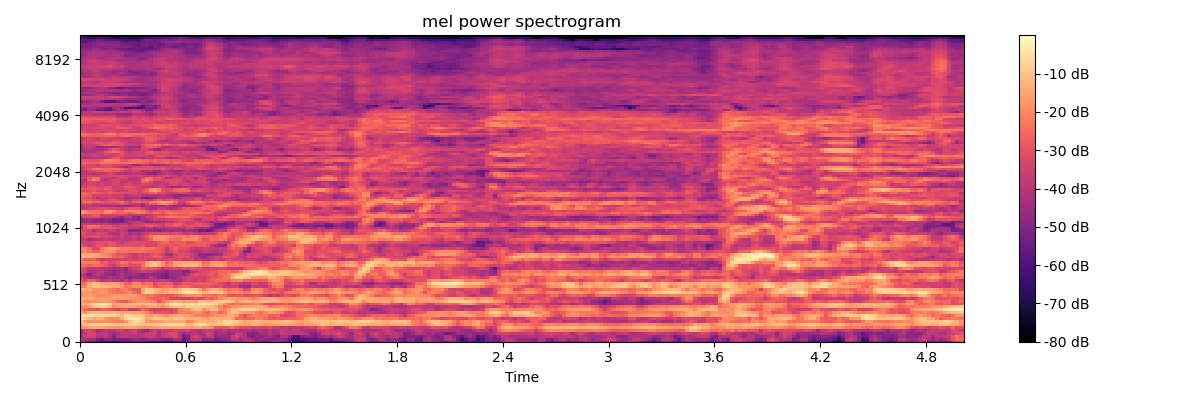

The data file committed next to this chart (first rows):
-4.003753662109375000e+01, -4.493167877197265625e+01, -5.378532409667968750e+01, -5.650800704956054688e+01, -5.951667785644531250e+01, -6.479424285888671875e+01, -6.259701156616210938e+01, -6.157047271728515625e+01, -6.807652282714843750e+01, -6.389982223510742188e+01, -5.606547164916992188e+01, -5.768419265747070312e+01, -5.874995422363281250e+01, -5.655490112304687500e+01, -5.593708038330078125e+01, -5.451634979248046875e+01, -5.729475784301757812e+01, -6.131107330322265625e+01, -6.222207641601562500e+01, -6.142983245849609375e+01, -6.300874710083007812e+01, -6.496328735351562500e+01, -6.110125350952148438e+01, -5.794635391235351562e+01
-4.133816909790039062e+01, -4.363874816894531250e+01, -4.353774261474609375e+01, -4.547089385986328125e+01, -5.121356201171875000e+01, -5.508676528930664062e+01, -4.802529525756835938e+01, -4.892086029052734375e+01, -5.346067810058593750e+01, -5.091439819335937500e+01, -5.126121139526367188e+01, -5.119679641723632812e+01, -5.051412963867187500e+01, -4.683089447021484375e+01, -4.615500640869140625e+01, -5.040532302856445312e+01, -4.749061584472656250e+01, -4.573977661132812500e+01, -4.617451477050781250e+01, -4.777518081665039062e+01, -4.973490142822265625e+01, -5.214546966552734375e+01, -4.976693725585937500e+01, -4.362339019775390625e+01
-4.280751037597656250e+01, -3.598666000366210938e+01, -3.429844665527343750e+01, -3.515056228637695312e+01, -3.969792556762695312e+01, -4.057298660278320312e+01, -3.786600494384765625e+01, -4.253091812133789062e+01, -5.079412841796875000e+01, -4.169364929199218750e+01, -3.896599578857421875e+01, -3.828572845458984375e+01, -4.090828704833984375e+01, -4.104592132568359375e+01, -3.976091003417968750e+01, -3.911334228515625000e+01, -3.681504058837890625e+01, -3.625747680664062500e+01, -3.801349639892578125e+01, -4.309035110473632812e+01, -3.713671875000000000e+01, -3.601818847656250000e+01, -3.387648010253906250e+01, -3.246455383300781250e+01
-4.283574676513671875e+01, -3.916156768798828125e+01, -3.219540023803710938e+01, -3.267304611206054688e+01, -4.008398437500000000e+01, -3.929841232299804688e+01, -3.753757858276367188e+01, -4.308642578125000000e+01, -4.754632949829101562e+01, -4.208724594116210938e+01, -3.943362808227539062e+01, -3.850434494018554688e+01, -3.767649841308593750e+01, -3.527670669555664062e+01, -4.108139801025390625e+01, -4.016210174560546875e+01, -3.786420822143554688e+01, -3.488155746459960938e+01, -3.505393981933593750e+01, -4.322859191894531250e+01, -3.853019332885742188e+01, -3.584072113037109375e+01, -3.242473220825195312e+01, -3.219230270385742188e+01
-4.255571746826171875e+01, -3.620868682861328125e+01, -3.424940872192382812e+01, -3.681355285644531250e+01, -4.401232147216796875e+01, -4.210279846191406250e+01, -3.916350173950195312e+01, -4.125629043579101562e+01, -4.007746124267578125e+01, -3.655723571777343750e+01, -3.509126663208007812e+01, -4.153359222412109375e+01, -3.735615539550781250e+01, -3.561809539794921875e+01, -4.195507812500000000e+01, -4.469780731201171875e+01, -4.761914443969726562e+01, -3.970950317382812500e+01, -3.627576828002929688e+01, -4.029264068603515625e+01, -3.804486846923828125e+01, -3.830908584594726562e+01, -3.796073150634765625e+01, -3.487730407714843750e+01
-1.870922088623046875e+01, -1.690489959716796875e+01, -1.589208984375000000e+01, -1.483742904663085938e+01, -1.471949481964111328e+01, -1.507373714447021484e+01, -1.563724422454833984e+01, -1.671341323852539062e+01, -1.788820838928222656e+01, -1.815486145019531250e+01, -1.738452148437500000e+01, -1.538975620269775391e+01, -1.556851863861083984e+01, -1.589404296875000000e+01, -1.658173561096191406e+01, -1.814080047607421875e+01, -1.822895431518554688e+01, -1.765974617004394531e+01, -1.699404907226562500e+01, -1.577732849121093750e+01, -1.517144489288330078e+01, -1.468983078002929688e+01, -1.478295230865478516e+01, -1.464733123779296875e+01
-1.392657566070556641e+01, -1.099415969848632812e+01, -9.362037658691406250e+00, -8.457538604736328125e+00, -8.460477828979492188e+00, -8.520626068115234375e+00, -8.596923828125000000e+00, -9.212728500366210938e+00, -1.064958763122558594e+01, -1.156980895996093750e+01, -1.120890045166015625e+01, -9.940467834472656250e+00, -8.918657302856445312e+00, -8.613542556762695312e+00, -9.169692993164062500e+00, -1.087474632263183594e+01, -1.040283775329589844e+01, -1.034860038757324219e+01, -1.026400375366210938e+01, -8.714664459228515625e+00, -7.671321868896484375e+00, -7.418403625488281250e+00, -7.198211669921875000e+00, -6.917320251464843750e+00
-1.116023063659667969e+01, -1.643255615234375000e+01, -1.981874656677246094e+01, -1.921504211425781250e+01, -1.964644050598144531e+01, -1.919666481018066406e+01, -1.905270004272460938e+01, -1.917675209045410156e+01, -2.141352462768554688e+01, -2.295612335205078125e+01, -2.178939247131347656e+01, -1.883617401123046875e+01, -1.090384674072265625e+01, -6.871877670288085938e+00, -6.480466842651367188e+00, -9.624353408813476562e+00, -1.717958259582519531e+01, -1.871213340759277344e+01, -1.769672775268554688e+01, -1.747152709960937500e+01, -1.532397556304931641e+01, -1.452457809448242188e+01, -1.543357372283935547e+01, -1.503597450256347656e+01
-7.663751602172851562e+00, -7.585460662841796875e+00, -1.195834922790527344e+01, -1.486630058288574219e+01, -1.364551067352294922e+01, -1.369075584411621094e+01, -1.816533088684082031e+01, -2.034529113769531250e+01, -1.945661926269531250e+01, -1.970999526977539062e+01, -1.362722778320312500e+01, -7.020303726196289062e+00, -4.857202529907226562e+00, -3.270160675048828125e+00, -4.994823455810546875e+00, -8.557626724243164062e+00, -1.462701320648193359e+01, -1.274548530578613281e+01, -8.962985992431640625e+00, -9.487697601318359375e+00, -1.050226020812988281e+01, -1.145152854919433594e+01, -1.241419410705566406e+01, -9.520612716674804688e+00
-7.721439361572265625e+00, -5.471038818359375000e+00, -5.072475433349609375e+00, -5.527725219726562500e+00, -6.688348770141601562e+00, -5.453762054443359375e+00, -6.285230636596679688e+00, -6.833648681640625000e+00, -6.606029510498046875e+00, -8.870004653930664062e+00, -1.251868057250976562e+01, -6.059688568115234375e+00, -7.127365112304687500e+00, -9.667709350585937500e+00, -9.656154632568359375e+00, -9.638525009155273438e+00, -1.450107192993164062e+01, -1.699953842163085938e+01, -1.306005001068115234e+01, -1.423618507385253906e+01, -1.741817283630371094e+01, -1.904469299316406250e+01, -1.669854545593261719e+01, -1.420854759216308594e+01
-1.450877952575683594e+01, -1.870129013061523438e+01, -1.302532482147216797e+01, -1.077394485473632812e+01, -1.120950126647949219e+01, -1.239655494689941406e+01, -1.358179092407226562e+01, -1.289252090454101562e+01, -1.217272949218750000e+01, -1.366965579986572266e+01, -1.541983985900878906e+01, -1.590279960632324219e+01, -1.579093837738037109e+01, -1.674365043640136719e+01, -1.615458488464355469e+01, -1.729406929016113281e+01, -2.063226699829101562e+01, -2.615754127502441406e+01, -3.079526519775390625e+01, -3.062911224365234375e+01, -2.892705726623535156e+01, -2.942911148071289062e+01, -3.189548301696777344e+01, -2.967838859558105469e+01
-1.889350509643554688e+01, -2.438140487670898438e+01, -2.876239204406738281e+01, -2.931890106201171875e+01, -3.018728446960449219e+01, -2.808320808410644531e+01, -2.822570037841796875e+01, -2.938218116760253906e+01, -3.210996627807617188e+01, -3.477415847778320312e+01, -3.134489631652832031e+01, -2.956055641174316406e+01, -3.738146591186523438e+01, -3.814452743530273438e+01, -3.377402496337890625e+01, -2.568986320495605469e+01, -2.834238433837890625e+01, -3.358250045776367188e+01, -3.609897613525390625e+01, -3.484846878051757812e+01, -3.380569458007812500e+01, -3.376722717285156250e+01, -3.310742950439453125e+01, -2.908130645751953125e+01
-1.992547607421875000e+01, -1.885539436340332031e+01, -1.632726287841796875e+01, -1.025060462951660156e+01, -8.005744934082031250e+00, -7.038856506347656250e+00, -7.308565139770507812e+00, -1.180475997924804688e+01, -1.915262603759765625e+01, -1.618360137939453125e+01, -1.571591186523437500e+01, -1.511274719238281250e+01, -1.609349822998046875e+01, -1.620161437988281250e+01, -1.720915222167968750e+01, -1.877779769897460938e+01, -1.711140823364257812e+01, -1.461687850952148438e+01, -1.442758560180664062e+01, -1.664353942871093750e+01, -1.941737556457519531e+01, -1.554578018188476562e+01, -1.094038200378417969e+01, -9.098340988159179688e+00
-1.382985496520996094e+01, -1.271224880218505859e+01, -1.124799156188964844e+01, -6.748931884765625000e+00, -4.421392440795898438e+00, -3.341468811035156250e+00, -3.785602569580078125e+00, -7.726270675659179688e+00, -1.483731269836425781e+01, -1.361761856079101562e+01, -1.412965393066406250e+01, -1.427107048034667969e+01, -1.187237930297851562e+01, -1.028023338317871094e+01, -1.019103240966796875e+01, -1.189896774291992188e+01, -1.047302818298339844e+01, -9.651317596435546875e+00, -1.095204353332519531e+01, -1.489103126525878906e+01, -1.436123752593994141e+01, -9.408933639526367188e+00, -5.437742233276367188e+00, -3.305295944213867188e+00
-1.453629398345947266e+01, -1.880497741699218750e+01, -1.953738975524902344e+01, -1.880610084533691406e+01, -1.863419151306152344e+01, -1.737691688537597656e+01, -1.672196960449218750e+01, -1.799993515014648438e+01, -2.120143127441406250e+01, -2.543597412109375000e+01, -2.807487297058105469e+01, -2.872131538391113281e+01, -2.355404090881347656e+01, -1.926903915405273438e+01, -1.781133270263671875e+01, -1.842789649963378906e+01, -1.851299285888671875e+01, -2.116650009155273438e+01, -2.329428863525390625e+01, -2.977184104919433594e+01, -2.455110931396484375e+01, -1.916883850097656250e+01, -1.635866546630859375e+01, -1.403547859191894531e+01
-1.295153427124023438e+01, -1.365092754364013672e+01, -1.423124122619628906e+01, -1.602946472167968750e+01, -1.720051193237304688e+01, -1.717722320556640625e+01, -1.630381011962890625e+01, -1.591103172302246094e+01, -1.592040061950683594e+01, -1.559562301635742188e+01, -1.549057960510253906e+01, -1.661683082580566406e+01, -1.685646820068359375e+01, -1.809650230407714844e+01, -1.810783767700195312e+01, -1.970199584960937500e+01, -2.491297531127929688e+01, -2.586398887634277344e+01, -2.846681785583496094e+01, -2.761307716369628906e+01, -2.506527900695800781e+01, -2.756918525695800781e+01, -3.267028427124023438e+01, -3.385571289062500000e+01
-1.932015609741210938e+01, -1.773276329040527344e+01, -1.735441589355468750e+01, -1.837227630615234375e+01, -2.029288482666015625e+01, -2.019707107543945312e+01, -1.922300529479980469e+01, -1.828651046752929688e+01, -1.756277275085449219e+01, -1.698959350585937500e+01, -1.750101280212402344e+01, -1.777210617065429688e+01, -1.657987022399902344e+01, -1.589868927001953125e+01, -1.965215301513671875e+01, -2.211363601684570312e+01, -2.295705604553222656e+01, -2.247458267211914062e+01, -2.562575340270996094e+01, -2.793335723876953125e+01, -2.879080390930175781e+01, -2.915523338317871094e+01, -2.885614967346191406e+01, -2.756943511962890625e+01
-1.889672470092773438e+01, -1.726909637451171875e+01, -1.790285491943359375e+01, -2.034918212890625000e+01, -1.920980072021484375e+01, -1.732345008850097656e+01, -1.846928787231445312e+01, -2.068810272216796875e+01, -2.206337928771972656e+01, -2.484896850585937500e+01, -2.421401977539062500e+01, -2.203403854370117188e+01, -1.914505004882812500e+01, -2.352193641662597656e+01, -2.823013305664062500e+01, -1.367946815490722656e+01, -7.759220123291015625e+00, -7.771284103393554688e+00, -1.223852157592773438e+01, -1.600612640380859375e+01, -1.615641784667968750e+01, -1.502586174011230469e+01, -1.245531654357910156e+01, -1.190454673767089844e+01
-1.361115455627441406e+01, -1.320310401916503906e+01, -1.522909641265869141e+01, -1.822491836547851562e+01, -1.908058166503906250e+01, -1.929454040527343750e+01, -1.877861404418945312e+01, -2.229418945312500000e+01, -2.404697799682617188e+01, -2.512231826782226562e+01, -2.206518554687500000e+01, -2.104178047180175781e+01, -2.437693023681640625e+01, -2.880943679809570312e+01, -2.896046066284179688e+01, -1.464492225646972656e+01, -9.017755508422851562e+00, -9.568429946899414062e+00, -1.239743041992187500e+01, -1.494923782348632812e+01, -1.752510452270507812e+01, -1.738429641723632812e+01, -1.464484500885009766e+01, -1.559301567077636719e+01
-2.224333190917968750e+01, -2.033684349060058594e+01, -1.402465820312500000e+01, -9.923603057861328125e+00, -1.103357315063476562e+01, -1.271826076507568359e+01, -1.145882606506347656e+01, -1.209679794311523438e+01, -1.419130516052246094e+01, -1.511933135986328125e+01, -1.874606704711914062e+01, -2.360379600524902344e+01, -2.174406814575195312e+01, -1.896563720703125000e+01, -1.919242095947265625e+01, -2.097238349914550781e+01, -1.941963195800781250e+01, -2.210670280456542969e+01, -2.900291633605957031e+01, -2.786415863037109375e+01, -2.513499259948730469e+01, -2.405200958251953125e+01, -2.444352912902832031e+01, -2.926109886169433594e+01
-2.492992782592773438e+01, -2.489998435974121094e+01, -1.459835433959960938e+01, -9.757200241088867188e+00, -1.133864974975585938e+01, -1.549779129028320312e+01, -1.746560859680175781e+01, -1.597399616241455078e+01, -1.555926895141601562e+01, -1.710752868652343750e+01, -2.069176483154296875e+01, -2.565213203430175781e+01, -2.732940292358398438e+01, -2.063748550415039062e+01, -2.018326187133789062e+01, -2.606846237182617188e+01, -2.382098197937011719e+01, -2.387205314636230469e+01, -3.197148513793945312e+01, -2.704555702209472656e+01, -2.751967239379882812e+01, -2.656477737426757812e+01, -2.744075012207031250e+01, -3.479104614257812500e+01
-2.960348892211914062e+01, -3.289147567749023438e+01, -2.687232208251953125e+01, -2.663008117675781250e+01, -3.141472244262695312e+01, -3.934568786621093750e+01, -3.914648437500000000e+01, -3.587469100952148438e+01, -4.117206954956054688e+01, -4.001773834228515625e+01, -4.261338806152343750e+01, -3.792517089843750000e+01, -4.148498916625976562e+01, -3.508807373046875000e+01, -3.636257934570312500e+01, -3.939592742919921875e+01, -3.525714874267578125e+01, -3.665021133422851562e+01, -3.887160491943359375e+01, -3.762494277954101562e+01, -3.570254516601562500e+01, -3.790529632568359375e+01, -4.150894927978515625e+01, -4.253334426879882812e+01
-3.268432998657226562e+01, -3.789527893066406250e+01, -4.468664550781250000e+01, -4.328094863891601562e+01, -4.350331878662109375e+01, -4.583457946777343750e+01, -4.505367279052734375e+01, -4.196292877197265625e+01, -4.297804260253906250e+01, -4.538018798828125000e+01, -4.120514678955078125e+01, -4.525544738769531250e+01, -5.015837097167968750e+01, -4.732190704345703125e+01, -4.721430587768554688e+01, -4.717457962036132812e+01, -4.503609466552734375e+01, -3.983505249023437500e+01, -4.301139068603515625e+01, -4.903070831298828125e+01, -5.064704895019531250e+01, -5.321740341186523438e+01, -4.720882415771484375e+01, -4.631718444824218750e+01
-3.640085983276367188e+01, -4.158430862426757812e+01, -5.063539886474609375e+01, -4.195433044433593750e+01, -3.857378387451171875e+01, -4.117023086547851562e+01, -4.534358978271484375e+01, -4.774680328369140625e+01, -4.908039093017578125e+01, -4.423802185058593750e+01, -3.983374404907226562e+01, -4.384410858154296875e+01, -4.463026809692382812e+01, -4.295336151123046875e+01, -4.593454360961914062e+01, -5.008591842651367188e+01, -4.707406616210937500e+01, -4.640705871582031250e+01, -4.772803878784179688e+01, -4.701471710205078125e+01, -5.067789459228515625e+01, -5.182788467407226562e+01, -4.517144775390625000e+01, -4.482710266113281250e+01
-3.149539566040039062e+01, -3.445940399169921875e+01, -4.071892547607421875e+01, -4.269223022460937500e+01, -3.963211059570312500e+01, -3.855858612060546875e+01, -4.412048339843750000e+01, -4.457894897460937500e+01, -4.847588729858398438e+01, -4.593669509887695312e+01, -4.435716247558593750e+01, -4.702659225463867188e+01, -4.316287231445312500e+01, -4.032875823974609375e+01, -3.759765243530273438e+01, -3.592337036132812500e+01, -3.699194335937500000e+01, -3.773162841796875000e+01, -4.086500549316406250e+01, -4.438811492919921875e+01, -4.379557800292968750e+01, -4.834436798095703125e+01, -4.491536712646484375e+01, -4.313087463378906250e+01
-2.919182968139648438e+01, -3.304911422729492188e+01, -3.833401489257812500e+01, -3.919009780883789062e+01, -3.775416183471679688e+01, -3.964292907714843750e+01, -4.066337203979492188e+01, -4.166090011596679688e+01, -4.352449417114257812e+01, -4.332535934448242188e+01, -4.455623245239257812e+01, -4.855630874633789062e+01, -3.968808746337890625e+01, -3.570569229125976562e+01, -3.428657531738281250e+01, -2.719208145141601562e+01, -2.875754356384277344e+01, -2.783006858825683594e+01, -2.955892562866210938e+01, -3.183829879760742188e+01, -4.004240417480468750e+01, -3.658517456054687500e+01, -3.397209167480468750e+01, -3.204146575927734375e+01
-2.267866516113281250e+01, -2.407703018188476562e+01, -2.688890075683593750e+01, -2.477720451354980469e+01, -2.415058708190917969e+01, -2.616312789916992188e+01, -2.887524223327636719e+01, -3.318389892578125000e+01, -3.633082580566406250e+01, -3.136127662658691406e+01, -2.686066436767578125e+01, -2.781615257263183594e+01, -3.148286247253417969e+01, -3.177499771118164062e+01, -3.146674728393554688e+01, -2.385802841186523438e+01, -1.509398365020751953e+01, -1.057420921325683594e+01, -9.689895629882812500e+00, -1.227792167663574219e+01, -1.832461738586425781e+01, -2.319961547851562500e+01, -2.194533729553222656e+01, -1.569044113159179688e+01
-2.065444755554199219e+01, -2.078383255004882812e+01, -2.174228668212890625e+01, -2.020747184753417969e+01, -2.234627723693847656e+01, -2.816324234008789062e+01, -2.804330444335937500e+01, -3.307530593872070312e+01, -3.073109626770019531e+01, -2.668247795104980469e+01, -2.295717620849609375e+01, -2.425348091125488281e+01, -2.854079055786132812e+01, -2.577429580688476562e+01, -2.538476181030273438e+01, -2.438802719116210938e+01, -1.675247573852539062e+01, -1.258515167236328125e+01, -1.085526657104492188e+01, -1.225811958312988281e+01, -1.844760894775390625e+01, -2.685780715942382812e+01, -2.232075881958007812e+01, -1.599779033660888672e+01
-2.125982284545898438e+01, -2.687762832641601562e+01, -2.712168884277343750e+01, -2.645239257812500000e+01, -3.303936767578125000e+01, -3.798733139038085938e+01, -3.458131027221679688e+01, -3.348914337158203125e+01, -3.532913208007812500e+01, -3.475022125244140625e+01, -3.341747665405273438e+01, -3.500408172607421875e+01, -3.330404281616210938e+01, -3.550800323486328125e+01, -3.337829208374023438e+01, -3.351528930664062500e+01, -3.584447097778320312e+01, -3.576453781127929688e+01, -3.827814102172851562e+01, -3.358032989501953125e+01, -3.564591979980468750e+01, -3.493309402465820312e+01, -3.225827789306640625e+01, -3.335149765014648438e+01
-1.396587276458740234e+01, -1.303350925445556641e+01, -1.256009864807128906e+01, -1.481734561920166016e+01, -1.697526741027832031e+01, -1.738757324218750000e+01, -1.750633239746093750e+01, -2.016426467895507812e+01, -2.579372978210449219e+01, -2.674505615234375000e+01, -2.575592422485351562e+01, -3.007755088806152344e+01, -3.535767364501953125e+01, -3.826375198364257812e+01, -3.317601394653320312e+01, -3.313744354248046875e+01, -3.150663757324218750e+01, -3.031754493713378906e+01, -2.713991737365722656e+01, -2.714685058593750000e+01, -3.147571563720703125e+01, -3.482398986816406250e+01, -3.831213378906250000e+01, -3.308329391479492188e+01
-1.433995056152343750e+01, -1.456896972656250000e+01, -1.467888164520263672e+01, -1.384057044982910156e+01, -1.568120574951171875e+01, -1.923789405822753906e+01, -1.939349746704101562e+01, -2.251427841186523438e+01, -2.594336318969726562e+01, -2.990336227416992188e+01, -2.914172935485839844e+01, -3.046313476562500000e+01, -3.340650939941406250e+01, -3.647871398925781250e+01, -3.294685745239257812e+01, -3.466764068603515625e+01, -3.433044815063476562e+01, -3.032216453552246094e+01, -2.838610649108886719e+01, -2.991972732543945312e+01, -3.451653289794921875e+01, -4.136479187011718750e+01, -4.301338958740234375e+01, -3.447622299194335938e+01
-2.190173530578613281e+01, -1.982025337219238281e+01, -2.300439262390136719e+01, -2.705263137817382812e+01, -2.632632255554199219e+01, -2.212924003601074219e+01, -1.914274406433105469e+01, -1.868941497802734375e+01, -1.920336151123046875e+01, -2.362824821472167969e+01, -2.373117828369140625e+01, -2.319037246704101562e+01, -2.374404144287109375e+01, -2.430511856079101562e+01, -2.373901748657226562e+01, -2.385896301269531250e+01, -2.561948394775390625e+01, -2.692269897460937500e+01, -2.691562461853027344e+01, -2.639317512512207031e+01, -2.992613983154296875e+01, -3.721139907836914062e+01, -3.271081542968750000e+01, -2.965703392028808594e+01
-1.936948585510253906e+01, -2.089399337768554688e+01, -2.526253128051757812e+01, -3.256435012817382812e+01, -3.191511535644531250e+01, -2.293107986450195312e+01, -1.787904357910156250e+01, -1.519811153411865234e+01, -1.598802852630615234e+01, -1.957342147827148438e+01, -2.232030677795410156e+01, -2.187302017211914062e+01, -2.291010284423828125e+01, -2.432387351989746094e+01, -2.363308334350585938e+01, -2.161027145385742188e+01, -2.221338272094726562e+01, -2.332767105102539062e+01, -2.502686309814453125e+01, -2.635829353332519531e+01, -2.948600006103515625e+01, -3.660625839233398438e+01, -2.916959953308105469e+01, -2.610162925720214844e+01
-2.889907264709472656e+01, -3.291093444824218750e+01, -3.674138641357421875e+01, -3.333160400390625000e+01, -2.865584564208984375e+01, -3.031999397277832031e+01, -3.259202575683593750e+01, -2.864760780334472656e+01, -3.040874290466308594e+01, -3.378570938110351562e+01, -3.256805801391601562e+01, -3.048831939697265625e+01, -3.019040679931640625e+01, -3.187526321411132812e+01, -3.114943504333496094e+01, -2.873969078063964844e+01, -3.510356140136718750e+01, -3.435299682617187500e+01, -3.431246948242187500e+01, -2.932798385620117188e+01, -2.887780952453613281e+01, -2.993777275085449219e+01, -2.881532669067382812e+01, -2.989656829833984375e+01
-3.228312301635742188e+01, -3.492970275878906250e+01, -3.558760070800781250e+01, -3.311844253540039062e+01, -3.054560852050781250e+01, -3.033226585388183594e+01, -3.091730499267578125e+01, -2.938473701477050781e+01, -3.125462532043457031e+01, -3.491358566284179688e+01, -3.867620468139648438e+01, -3.463108062744140625e+01, -3.210794067382812500e+01, -3.121186637878417969e+01, -3.038370895385742188e+01, -3.031866836547851562e+01, -3.225286102294921875e+01, -3.281977844238281250e+01, -3.309233856201171875e+01, -2.897231864929199219e+01, -2.578400611877441406e+01, -2.535851287841796875e+01, -3.006424140930175781e+01, -2.760712242126464844e+01
-3.626218414306640625e+01, -3.861600875854492188e+01, -4.294441604614257812e+01, -4.147054672241210938e+01, -4.013724517822265625e+01, -3.917433166503906250e+01, -3.743482971191406250e+01, -3.950839233398437500e+01, -4.104825592041015625e+01, -3.845431137084960938e+01, -3.798875045776367188e+01, -4.026102447509765625e+01, -4.007040023803710938e+01, -3.713742065429687500e+01, -4.093173980712890625e+01, -3.674705123901367188e+01, -3.202490615844726562e+01, -2.631876754760742188e+01, -2.003524398803710938e+01, -1.951280593872070312e+01, -1.921696662902832031e+01, -2.033992576599121094e+01, -2.492037773132324219e+01, -2.591271972656250000e+01
-3.301582336425781250e+01, -3.203993988037109375e+01, -3.278657531738281250e+01, -3.102318763732910156e+01, -2.995384979248046875e+01, -3.380791091918945312e+01, -3.276635742187500000e+01, -3.435002136230468750e+01, -3.698542022705078125e+01, -3.787431335449218750e+01, -3.540600967407226562e+01, -4.040485382080078125e+01, -3.907894515991210938e+01, -3.554437637329101562e+01, -3.863502502441406250e+01, -3.450099182128906250e+01, -2.826121139526367188e+01, -2.247575759887695312e+01, -1.841649436950683594e+01, -1.717546653747558594e+01, -1.662116241455078125e+01, -1.820949745178222656e+01, -2.069562530517578125e+01, -2.207767486572265625e+01
-3.019200134277343750e+01, -3.272174835205078125e+01, -3.524684143066406250e+01, -3.543829345703125000e+01, -3.286570739746093750e+01, -3.414462280273437500e+01, -3.515435409545898438e+01, -3.963108062744140625e+01, -4.147641754150390625e+01, -4.068595886230468750e+01, -3.552809906005859375e+01, -3.695075225830078125e+01, -4.363640594482421875e+01, -4.106188201904296875e+01, -4.264980316162109375e+01, -3.839514923095703125e+01, -3.617677307128906250e+01, -3.243404769897460938e+01, -3.233483123779296875e+01, -3.275938415527343750e+01, -3.131648254394531250e+01, -3.200862884521484375e+01, -3.360767745971679688e+01, -3.098862266540527344e+01
-3.317229843139648438e+01, -3.326321792602539062e+01, -3.533259963989257812e+01, -4.274749755859375000e+01, -3.760382080078125000e+01, -3.596030044555664062e+01, -3.951590728759765625e+01, -3.559564590454101562e+01, -3.604237747192382812e+01, -4.202204132080078125e+01, -3.711680984497070312e+01, -3.862905883789062500e+01, -5.023130798339843750e+01, -4.961500549316406250e+01, -4.844718170166015625e+01, -4.657924652099609375e+01, -4.451507186889648438e+01, -4.471933364868164062e+01, -4.737548828125000000e+01, -4.991820526123046875e+01, -4.442700195312500000e+01, -4.240454864501953125e+01, -4.563500213623046875e+01, -4.317221069335937500e+01
-4.168878936767578125e+01, -3.066904640197753906e+01, -2.473859405517578125e+01, -2.588473510742187500e+01, -2.884931564331054688e+01, -3.122710037231445312e+01, -2.782168579101562500e+01, -2.825290298461914062e+01, -3.108690643310546875e+01, -3.264453887939453125e+01, -3.480561828613281250e+01, -3.636997985839843750e+01, -3.806245803833007812e+01, -3.686280059814453125e+01, -3.983128356933593750e+01, -4.486255645751953125e+01, -3.889325714111328125e+01, -3.871530914306640625e+01, -4.480630493164062500e+01, -3.979570007324218750e+01, -4.123420715332031250e+01, -3.925790786743164062e+01, -3.950644683837890625e+01, -3.936396789550781250e+01
-3.559336471557617188e+01, -2.981204986572265625e+01, -2.332547187805175781e+01, -2.269061088562011719e+01, -2.477641868591308594e+01, -2.911569595336914062e+01, -2.917758750915527344e+01, -2.897921943664550781e+01, -3.326736831665039062e+01, -3.480662918090820312e+01, -3.286750793457031250e+01, -3.207895278930664062e+01, -3.700702285766601562e+01, -3.510199737548828125e+01, -3.284008026123046875e+01, -3.347387695312500000e+01, -2.971234512329101562e+01, -2.805421829223632812e+01, -3.046144294738769531e+01, -3.268584060668945312e+01, -3.596351623535156250e+01, -3.136871719360351562e+01, -2.930168914794921875e+01, -2.759844207763671875e+01
-3.780429840087890625e+01, -3.778253173828125000e+01, -3.645908355712890625e+01, -3.633368301391601562e+01, -3.663818359375000000e+01, -3.915073394775390625e+01, -3.690848541259765625e+01, -4.089075088500976562e+01, -4.160838317871093750e+01, -4.071524047851562500e+01, -3.826416778564453125e+01, -3.894157409667968750e+01, -4.197500610351562500e+01, -3.579236602783203125e+01, -3.416712570190429688e+01, -3.270128250122070312e+01, -3.142502975463867188e+01, -3.215215682983398438e+01, -3.285592651367187500e+01, -3.461811447143554688e+01, -3.395569610595703125e+01, -2.899767494201660156e+01, -3.039875793457031250e+01, -2.655436515808105469e+01
-4.949605178833007812e+01, -4.606544494628906250e+01, -4.448458862304687500e+01, -4.729357147216796875e+01, -4.810423278808593750e+01, -4.860114288330078125e+01, -4.593536376953125000e+01, -5.000739288330078125e+01, -5.193430328369140625e+01, -5.196189880371093750e+01, -5.330587005615234375e+01, -4.771620178222656250e+01, -4.103350830078125000e+01, -3.844022369384765625e+01, -3.681825256347656250e+01, -4.125611495971679688e+01, -4.978318786621093750e+01, -4.776522827148437500e+01, -4.439765930175781250e+01, -4.583049011230468750e+01, -4.180606842041015625e+01, -3.921878814697265625e+01, -3.939842987060546875e+01, -3.556907653808593750e+01
-4.714793395996093750e+01, -4.614852523803710938e+01, -4.452999496459960938e+01, -4.569225311279296875e+01, -4.757997894287109375e+01, -4.851067733764648438e+01, -4.574188995361328125e+01, -4.698847579956054688e+01, -5.406731033325195312e+01, -5.142115020751953125e+01, -5.343880462646484375e+01, -4.767112731933593750e+01, -4.360142517089843750e+01, -4.719154357910156250e+01, -4.968869400024414062e+01, -4.394104003906250000e+01, -4.249625396728515625e+01, -4.000057983398437500e+01, -3.583849334716796875e+01, -3.563642501831054688e+01, -3.682106399536132812e+01, -3.522121429443359375e+01, -3.395622253417968750e+01, -3.269825744628906250e+01
-3.708071136474609375e+01, -3.385397338867187500e+01, -3.174150848388671875e+01, -3.033478355407714844e+01, -3.137036705017089844e+01, -3.693432617187500000e+01, -3.814431762695312500e+01, -3.872786712646484375e+01, -3.733874511718750000e+01, -4.283511352539062500e+01, -4.698212814331054688e+01, -3.912451934814453125e+01, -3.846574020385742188e+01, -4.728413391113281250e+01, -5.048346328735351562e+01, -4.047955703735351562e+01, -3.543599700927734375e+01, -3.652294921875000000e+01, -3.287500762939453125e+01, -2.787378883361816406e+01, -2.563599395751953125e+01, -2.370291900634765625e+01, -2.263374900817871094e+01, -2.266759490966796875e+01
-2.903567504882812500e+01, -3.289283370971679688e+01, -3.157724761962890625e+01, -2.776169204711914062e+01, -2.904335784912109375e+01, -3.598776626586914062e+01, -3.510865783691406250e+01, -3.692673873901367188e+01, -3.513909149169921875e+01, -3.401091003417968750e+01, -3.356893539428710938e+01, -3.428876876831054688e+01, -3.797005462646484375e+01, -3.933849334716796875e+01, -3.720074081420898438e+01, -3.893705749511718750e+01, -3.957295227050781250e+01, -3.635622787475585938e+01, -3.442309188842773438e+01, -3.200074386596679688e+01, -3.184828758239746094e+01, -2.958402252197265625e+01, -2.785119056701660156e+01, -2.756766891479492188e+01
-1.522276782989501953e+01, -1.725378799438476562e+01, -2.197785186767578125e+01, -2.357304382324218750e+01, -2.382759475708007812e+01, -2.543949890136718750e+01, -1.952553176879882812e+01, -1.957403755187988281e+01, -2.514491271972656250e+01, -2.762407493591308594e+01, -2.557661819458007812e+01, -2.581569671630859375e+01, -2.784423255920410156e+01, -2.424846839904785156e+01, -2.088755798339843750e+01, -2.191142845153808594e+01, -2.603667640686035156e+01, -2.869531250000000000e+01, -2.461040878295898438e+01, -2.441495704650878906e+01, -2.887283897399902344e+01, -2.393359375000000000e+01, -2.236940002441406250e+01, -2.393500518798828125e+01
-1.980575752258300781e+01, -2.011008644104003906e+01, -2.377918243408203125e+01, -2.487385559082031250e+01, -2.526112365722656250e+01, -2.630381965637207031e+01, -1.875593566894531250e+01, -1.711784744262695312e+01, -2.040125274658203125e+01, -2.622198486328125000e+01, -2.591016006469726562e+01, -2.083324050903320312e+01, -1.932926940917968750e+01, -2.048908042907714844e+01, -2.119808197021484375e+01, -2.355987739562988281e+01, -2.733049392700195312e+01, -3.254818344116210938e+01, -3.074113464355468750e+01, -2.811699104309082031e+01, -2.847466087341308594e+01, -2.566343498229980469e+01, -2.731319236755371094e+01, -2.813488769531250000e+01
-3.503978729248046875e+01, -3.790172195434570312e+01, -3.513675689697265625e+01, -3.430738830566406250e+01, -3.220201492309570312e+01, -3.132144927978515625e+01, -3.187226486206054688e+01, -3.354021453857421875e+01, -3.360059738159179688e+01, -3.473629760742187500e+01, -3.606141281127929688e+01, -3.188398170471191406e+01, -2.884136199951171875e+01, -2.844541549682617188e+01, -2.960690879821777344e+01, -3.421931076049804688e+01, -3.957705688476562500e+01, -4.303949737548828125e+01, -4.368041229248046875e+01, -3.630224227905273438e+01, -3.599164199829101562e+01, -3.960507202148437500e+01, -4.382919692993164062e+01, -4.184435272216796875e+01
-3.965663528442382812e+01, -4.018701934814453125e+01, -4.018613433837890625e+01, -4.170753860473632812e+01, -4.013395690917968750e+01, -4.443308639526367188e+01, -4.463307952880859375e+01, -4.402095413208007812e+01, -4.404115295410156250e+01, -4.729872131347656250e+01, -4.498052597045898438e+01, -4.522230148315429688e+01, -4.453065872192382812e+01, -4.207008361816406250e+01, -4.203019332885742188e+01, -4.809945678710937500e+01, -4.245403289794921875e+01, -4.266101837158203125e+01, -4.449005889892578125e+01, -4.387012481689453125e+01, -4.312583160400390625e+01, -3.887128448486328125e+01, -4.293947982788085938e+01, -4.688973999023437500e+01
-3.234132385253906250e+01, -3.095162963867187500e+01, -3.183594512939453125e+01, -3.587279891967773438e+01, -3.749919891357421875e+01, -3.617627334594726562e+01, -3.417814254760742188e+01, -3.416543579101562500e+01, -3.651996612548828125e+01, -3.281467819213867188e+01, -2.888219642639160156e+01, -3.034033966064453125e+01, -3.847891235351562500e+01, -3.890881347656250000e+01, -3.865236282348632812e+01, -4.264429473876953125e+01, -3.405960845947265625e+01, -2.766381454467773438e+01, -2.939019775390625000e+01, -2.416709518432617188e+01, -2.007931518554687500e+01, -2.159853363037109375e+01, -2.531181907653808594e+01, -3.064998626708984375e+01
-2.756266975402832031e+01, -2.289867591857910156e+01, -2.348950767517089844e+01, -2.595981025695800781e+01, -2.503012847900390625e+01, -2.786510086059570312e+01, -3.017660713195800781e+01, -2.910212326049804688e+01, -2.842794036865234375e+01, -2.532544517517089844e+01, -2.418968963623046875e+01, -2.943946838378906250e+01, -3.327028656005859375e+01, -2.662482643127441406e+01, -2.491256141662597656e+01, -2.846142196655273438e+01, -2.947440719604492188e+01, -2.342097091674804688e+01, -2.076178932189941406e+01, -1.606338882446289062e+01, -1.467174434661865234e+01, -1.538060474395751953e+01, -1.782464218139648438e+01, -2.348497581481933594e+01
-2.834978103637695312e+01, -2.779087066650390625e+01, -2.897564315795898438e+01, -3.156747055053710938e+01, -3.286326599121093750e+01, -3.719300460815429688e+01, -3.462099838256835938e+01, -3.185633087158203125e+01, -2.989174079895019531e+01, -3.265388870239257812e+01, -3.546932983398437500e+01, -3.959126281738281250e+01, -3.936689758300781250e+01, -3.295615386962890625e+01, -3.189477920532226562e+01, -3.362175750732421875e+01, -3.492710494995117188e+01, -3.692690658569335938e+01, -3.157578659057617188e+01, -2.750013732910156250e+01, -3.222886276245117188e+01, -3.126295089721679688e+01, -2.868887138366699219e+01, -3.065312194824218750e+01
-2.918075561523437500e+01, -3.091813850402832031e+01, -3.203353881835937500e+01, -3.544049453735351562e+01, -4.006586456298828125e+01, -3.659302520751953125e+01, -3.842998886108398438e+01, -3.409523773193359375e+01, -3.444752120971679688e+01, -3.629284667968750000e+01, -3.824258422851562500e+01, -4.303719329833984375e+01, -4.282169342041015625e+01, -4.254092025756835938e+01, -4.244529724121093750e+01, -5.089913177490234375e+01, -5.503340530395507812e+01, -4.898421478271484375e+01, -4.658469390869140625e+01, -4.120232391357421875e+01, -3.978446197509765625e+01, -4.028070831298828125e+01, -4.173295974731445312e+01, -4.631018066406250000e+01
-2.625403976440429688e+01, -2.587813568115234375e+01, -2.895809173583984375e+01, -3.476296615600585938e+01, -3.465272903442382812e+01, -3.436954498291015625e+01, -3.437429046630859375e+01, -3.358950805664062500e+01, -3.599983215332031250e+01, -3.549288177490234375e+01, -3.534608078002929688e+01, -4.034671783447265625e+01, -3.876316070556640625e+01, -3.673802185058593750e+01, -3.635997390747070312e+01, -4.195896148681640625e+01, -4.188740539550781250e+01, -4.016635513305664062e+01, -4.002870941162109375e+01, -4.052550506591796875e+01, -3.957505798339843750e+01, -4.196147155761718750e+01, -4.293971252441406250e+01, -4.570127487182617188e+01
-2.450137519836425781e+01, -2.547092628479003906e+01, -2.822324562072753906e+01, -2.523362731933593750e+01, -2.630652427673339844e+01, -2.880079460144042969e+01, -3.025106811523437500e+01, -2.749053192138671875e+01, -2.864162254333496094e+01, -3.023596954345703125e+01, -3.014997482299804688e+01, -3.099513053894042969e+01, -3.103174781799316406e+01, -3.152361297607421875e+01, -3.455484771728515625e+01, -3.107159423828125000e+01, -3.041116714477539062e+01, -2.758083534240722656e+01, -2.618876647949218750e+01, -3.143385505676269531e+01, -3.194934082031250000e+01, -3.449176788330078125e+01, -3.637227249145507812e+01, -3.686035919189453125e+01
-3.250048446655273438e+01, -3.391399383544921875e+01, -3.164661788940429688e+01, -3.052435874938964844e+01, -3.427294158935546875e+01, -3.482189559936523438e+01, -3.266310501098632812e+01, -3.103049278259277344e+01, -3.443711090087890625e+01, -3.814797592163085938e+01, -3.736053085327148438e+01, -3.617198181152343750e+01, -3.140293502807617188e+01, -3.014702415466308594e+01, -3.384123992919921875e+01, -3.036561965942382812e+01, -2.639729118347167969e+01, -1.854349517822265625e+01, -1.481752014160156250e+01, -2.070985412597656250e+01, -3.035114288330078125e+01, -3.370809173583984375e+01, -2.978400039672851562e+01, -2.711116409301757812e+01
-2.621116828918457031e+01, -2.947404479980468750e+01, -2.871042251586914062e+01, -2.776528549194335938e+01, -2.977238082885742188e+01, -3.150504875183105469e+01, -2.743457984924316406e+01, -2.982954978942871094e+01, -3.480063247680664062e+01, -3.437650680541992188e+01, -3.426565551757812500e+01, -3.099116516113281250e+01, -3.226779174804687500e+01, -3.282458877563476562e+01, -3.404093170166015625e+01, -3.418389129638671875e+01, -2.732707977294921875e+01, -2.012857055664062500e+01, -1.749286651611328125e+01, -2.149066925048828125e+01, -3.113416481018066406e+01, -3.294002151489257812e+01, -3.037563133239746094e+01, -2.675233459472656250e+01
-3.309438705444335938e+01, -3.346540069580078125e+01, -2.975727653503417969e+01, -2.864630126953125000e+01, -3.218203735351562500e+01, -3.188650321960449219e+01, -3.050778961181640625e+01, -3.073041915893554688e+01, -3.507273101806640625e+01, -3.592967224121093750e+01, -3.215237808227539062e+01, -2.885240364074707031e+01, -2.946468734741210938e+01, -3.248545074462890625e+01, -3.467629241943359375e+01, -3.730311203002929688e+01, -3.945975875854492188e+01, -3.844454574584960938e+01, -4.111676788330078125e+01, -3.627630996704101562e+01, -3.383592987060546875e+01, -4.048083877563476562e+01, -4.713527679443359375e+01, -4.545076751708984375e+01
-3.758477020263671875e+01, -3.501144409179687500e+01, -3.436156845092773438e+01, -3.458478164672851562e+01, -3.607300567626953125e+01, -3.336506271362304688e+01, -3.707723236083984375e+01, -3.641376113891601562e+01, -3.264158248901367188e+01, -3.389204788208007812e+01, -3.683237838745117188e+01, -3.397193908691406250e+01, -3.222260665893554688e+01, -3.654311370849609375e+01, -3.567975616455078125e+01, -3.278499603271484375e+01, -3.392017364501953125e+01, -3.528733825683593750e+01, -3.866329574584960938e+01, -3.621651077270507812e+01, -3.575984573364257812e+01, -3.787493515014648438e+01, -3.338962554931640625e+01, -3.238779830932617188e+01
-3.980484008789062500e+01, -3.711592102050781250e+01, -3.304480743408203125e+01, -3.296952438354492188e+01, -3.641231155395507812e+01, -3.659357833862304688e+01, -3.701631927490234375e+01, -3.642825317382812500e+01, -3.417142486572265625e+01, -3.355306625366210938e+01, -3.809289169311523438e+01, -3.827320480346679688e+01, -3.495589447021484375e+01, -3.723463439941406250e+01, -3.471990966796875000e+01, -2.785954284667968750e+01, -2.624152565002441406e+01, -3.251752090454101562e+01, -3.797340393066406250e+01, -4.000181579589843750e+01, -3.627599334716796875e+01, -3.401762008666992188e+01, -3.039523506164550781e+01, -3.089064025878906250e+01
... 67 more rows
